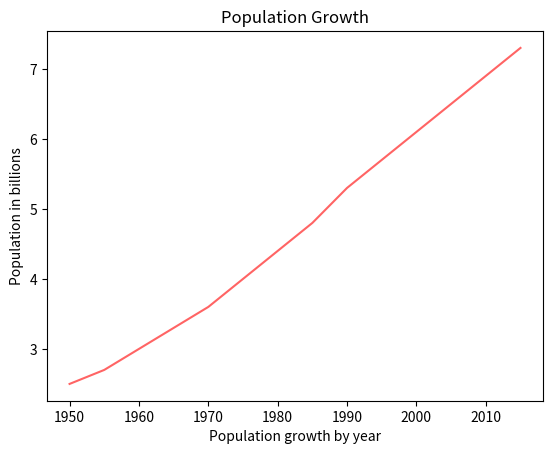

Generate this figure with matplotlib:
import matplotlib.pyplot as plt

years = [1950,
         1955, 1960, 1965, 1970, 1975, 1980, 1985, 1990, 1995, 2000,
         2005, 2010, 2015]

pops = [2.5, 2.7, 3.0, 3.3, 3.6,
       4.0, 4.4, 4.8, 5.3, 5.7, 6.1, 6.5, 6.9, 7.3]

plt.plot(years, pops, color=(255/255, 100/255, 100/255))

plt.ylabel("Population in billions")
plt.xlabel("Population growth by year")

plt.title("Population Growth")
plt.show()